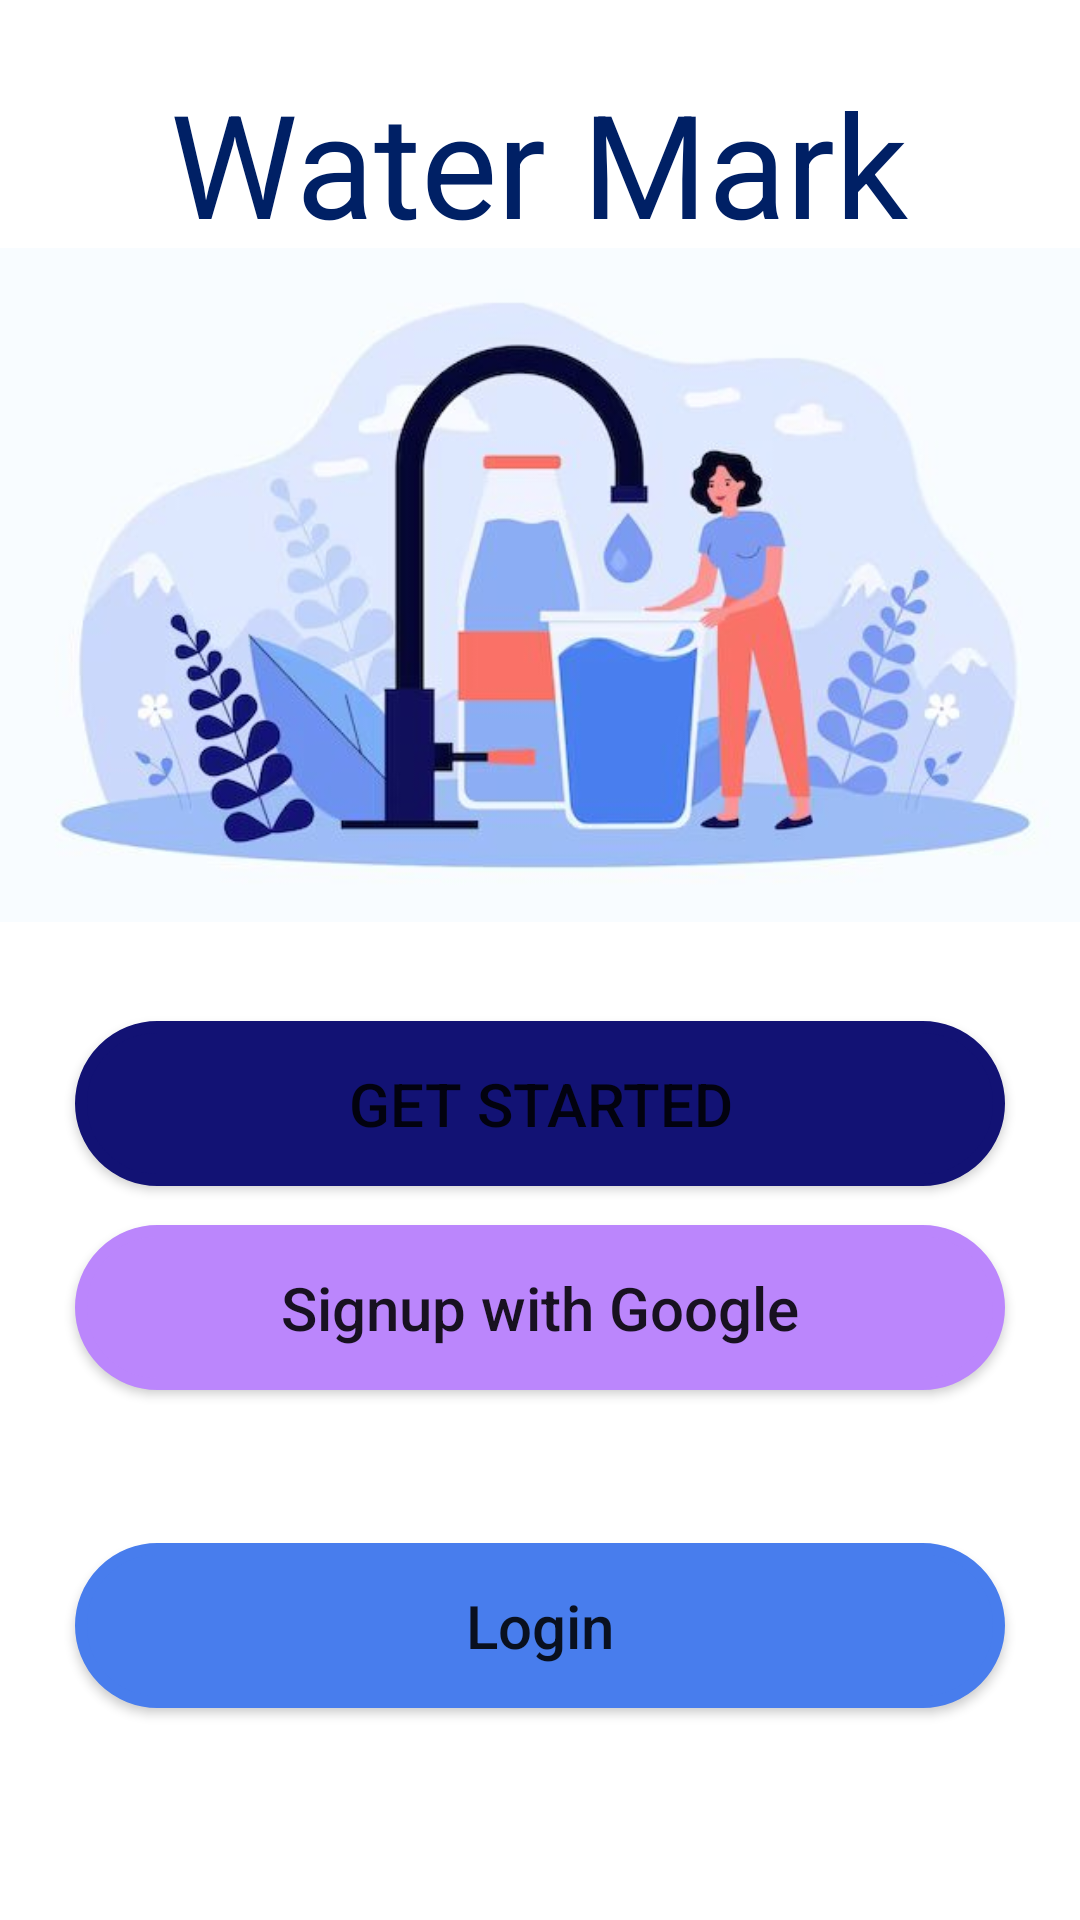

This screen was rendered from an Android layout file. Write that file and the resources it references.
<!-- AndroidManifest.xml: application theme Theme.LogingInterface -->
<!-- res/layout/activity_interface.xml -->
<?xml version="1.0" encoding="utf-8"?>
<androidx.constraintlayout.widget.ConstraintLayout xmlns:android="http://schemas.android.com/apk/res/android"
    xmlns:app="http://schemas.android.com/apk/res-auto"
    xmlns:tools="http://schemas.android.com/tools"
    android:layout_width="match_parent"
    android:layout_height="match_parent"
    tools:context=".InterfaceActivity">

    <ImageView
        android:id="@+id/imageView"
        android:layout_width="match_parent"
        android:layout_height="match_parent"
        android:layout_marginBottom="250dp"
        android:src="@drawable/bg"
        app:layout_constraintBottom_toBottomOf="parent"
        app:layout_constraintStart_toStartOf="parent"
        app:layout_constraintTop_toTopOf="parent"
        app:layout_constraintVertical_bias="0.0" />

    <TextView
        android:id="@+id/textView"
        android:layout_width="wrap_content"
        android:layout_height="wrap_content"
        android:text="Water Mark"
        android:textColor="#002065"
        android:textSize="48sp"
        app:layout_constraintBottom_toBottomOf="parent"
        app:layout_constraintEnd_toEndOf="parent"
        app:layout_constraintHorizontal_bias="0.496"
        app:layout_constraintStart_toStartOf="parent"
        app:layout_constraintTop_toTopOf="parent"
        app:layout_constraintVertical_bias="0.038" />

    <Button
        android:id="@+id/getStarted"
        android:layout_width="0dp"
        android:layout_height="55dp"
        android:layout_marginStart="25dp"
        android:layout_marginEnd="25dp"
        android:background="@drawable/btn_bg"
        android:text="Get Started"
        android:textSize="20sp"
        app:backgroundTint="#121274"
        app:layout_constraintBottom_toBottomOf="parent"
        app:layout_constraintEnd_toEndOf="parent"
        app:layout_constraintHorizontal_bias="0.0"
        app:layout_constraintStart_toStartOf="parent"
        app:layout_constraintTop_toTopOf="@+id/imageView"
        app:layout_constraintVertical_bias="0.582" />

    <Button
        android:id="@+id/btnLogin"
        android:layout_width="0dp"
        android:layout_height="55dp"
        android:layout_marginStart="25dp"
        android:layout_marginEnd="25dp"
        android:background="@drawable/btn_bg"
        android:text="Login"
        android:textAllCaps="false"
        android:textSize="20sp"
        app:backgroundTint="#487DED"
        app:layout_constraintBottom_toBottomOf="parent"
        app:layout_constraintEnd_toEndOf="parent"
        app:layout_constraintHorizontal_bias="0.0"
        app:layout_constraintStart_toStartOf="parent"
        app:layout_constraintTop_toTopOf="@+id/imageView"
        app:layout_constraintVertical_bias="0.879" />

    <Button
        android:id="@+id/btnGoogle"
        android:layout_width="0dp"
        android:layout_height="55dp"
        android:layout_marginStart="25dp"
        android:layout_marginEnd="25dp"
        android:background="@drawable/btn_bg"
        android:text="Signup with Google"
        android:textAllCaps="false"
        android:textSize="20sp"
        app:backgroundTint="@color/purple_200"
        app:icon="@drawable/ic_google"
        app:iconSize="35dp"
        app:iconTint="@color/design_default_color_on_primary"
        app:iconTintMode="multiply"
        app:layout_constraintBottom_toBottomOf="parent"
        app:layout_constraintEnd_toEndOf="parent"
        app:layout_constraintHorizontal_bias="0.0"
        app:layout_constraintStart_toStartOf="parent"
        app:layout_constraintTop_toTopOf="@+id/imageView"
        app:layout_constraintVertical_bias="0.698" />


</androidx.constraintlayout.widget.ConstraintLayout>
<!-- resources referenced by this layout -->
<resources>
  <!-- drawable bg: jpg bitmap (drawable-v24, 26611 bytes) -->
  <!-- drawable btn_bg (drawable) -->
  <?xml version="1.0" encoding="utf-8"?>
  <shape xmlns:android="http://schemas.android.com/apk/res/android">
      <solid android:color="@color/black"/>
      <corners android:radius="100dp"/>
      <stroke android:color="@color/black" android:width="4dp"/>
  
  </shape>
  <style name="Theme.LogingInterface" parent="Theme.MaterialComponents.DayNight.NoActionBar">
          
          <item name="colorPrimary">@color/purple_500</item>
          <item name="colorPrimaryVariant">@color/purple_700</item>
          <item name="colorOnPrimary">@color/white</item>
          
          <item name="colorSecondary">@color/teal_200</item>
          <item name="colorSecondaryVariant">@color/teal_700</item>
          <item name="colorOnSecondary">@color/black</item>
          
          <item name="android:statusBarColor" tools:targetApi="l">?attr/colorPrimaryVariant</item>
          
      </style>
  <!-- not gathered from this repository: default colours our renderer supplied (Android Studio template values) -->
  <color name="purple_200">#FFBB86FC</color>
  <color name="purple_500">#FF6200EE</color>
  <color name="purple_700">#FF3700B3</color>
  <color name="teal_200">#FF03DAC5</color>
  <color name="teal_700">#FF018786</color>
  <color name="black">#FF000000</color>
  <color name="white">#FFFFFFFF</color>
</resources>
